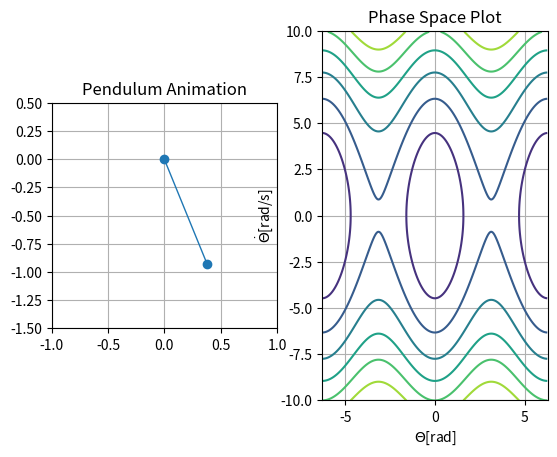

Reproduce this figure in Python.
from numpy import cos, sin, pi
import numpy as np
from time import time
import matplotlib.pyplot as plt 
import matplotlib.animation as animation

fig = plt.figure()
ax1 = fig.add_subplot(121, aspect='equal', xlim = (-1, 1), ylim = (-1.5, 0.5), title = "Pendulum Animation")
ax2 = fig.add_subplot(122, xlim = (-2*pi, 2*pi), ylim = (-10, 10), title = "Phase Space Plot")
ax2.set_xlabel(r"$\Theta$[rad]")
ax2.set_ylabel(r"$\dot{\Theta}$[rad/s]")

ax1.grid()
ax2.grid()

line, = ax1.plot([], [], 'o-', lw=1)

theta_0 = pi/8      #the method used in this program is only valid for theta_0 << 1 [rad]
g = 9.81
L = 1.0
m = 1.0
omega = np.sqrt(g/L)
origin = (0,0)
dt = 0.05
t_elapsed = 0.0

def Hamiltonian(q, p):
    #Calculates the Hamiltonian of a simple pendulum
    H = p**2 / (2*m*L**2) + m*g*L*(1-cos(q))
    return H

#Create points for plotting the phase space
x = np.arange(-2*pi, 2*pi, 0.05)
y = np.arange(-10, 10, 0.05)
Theta, Theta_dot = np.meshgrid(x, y)            # poor notation, needs renaming. This variable is different to the theta in calculate_position()
q = Theta
p = m * L**2 * Theta_dot
cs = ax2.contour(Theta, Theta_dot, Hamiltonian(q,p))

def calculate_position(t):
    theta = theta_0 * cos(omega * t)            # valid for small angles
    xData = [origin[0], L * sin(theta)]
    yData = [origin[1], -L * cos(theta)]
    return xData, yData

def animate(i):
    global t_elapsed
    t_elapsed += dt
    line.set_data(calculate_position(t_elapsed))   
    return line, 

t0 = time()
print(t_elapsed)
animate(0)                          #sample time to evaluate function
t1 = time()
interval = 1000 * dt - (t1 - t0)

ani = animation.FuncAnimation(fig, animate, frames = 100, interval = interval)
plt.show()